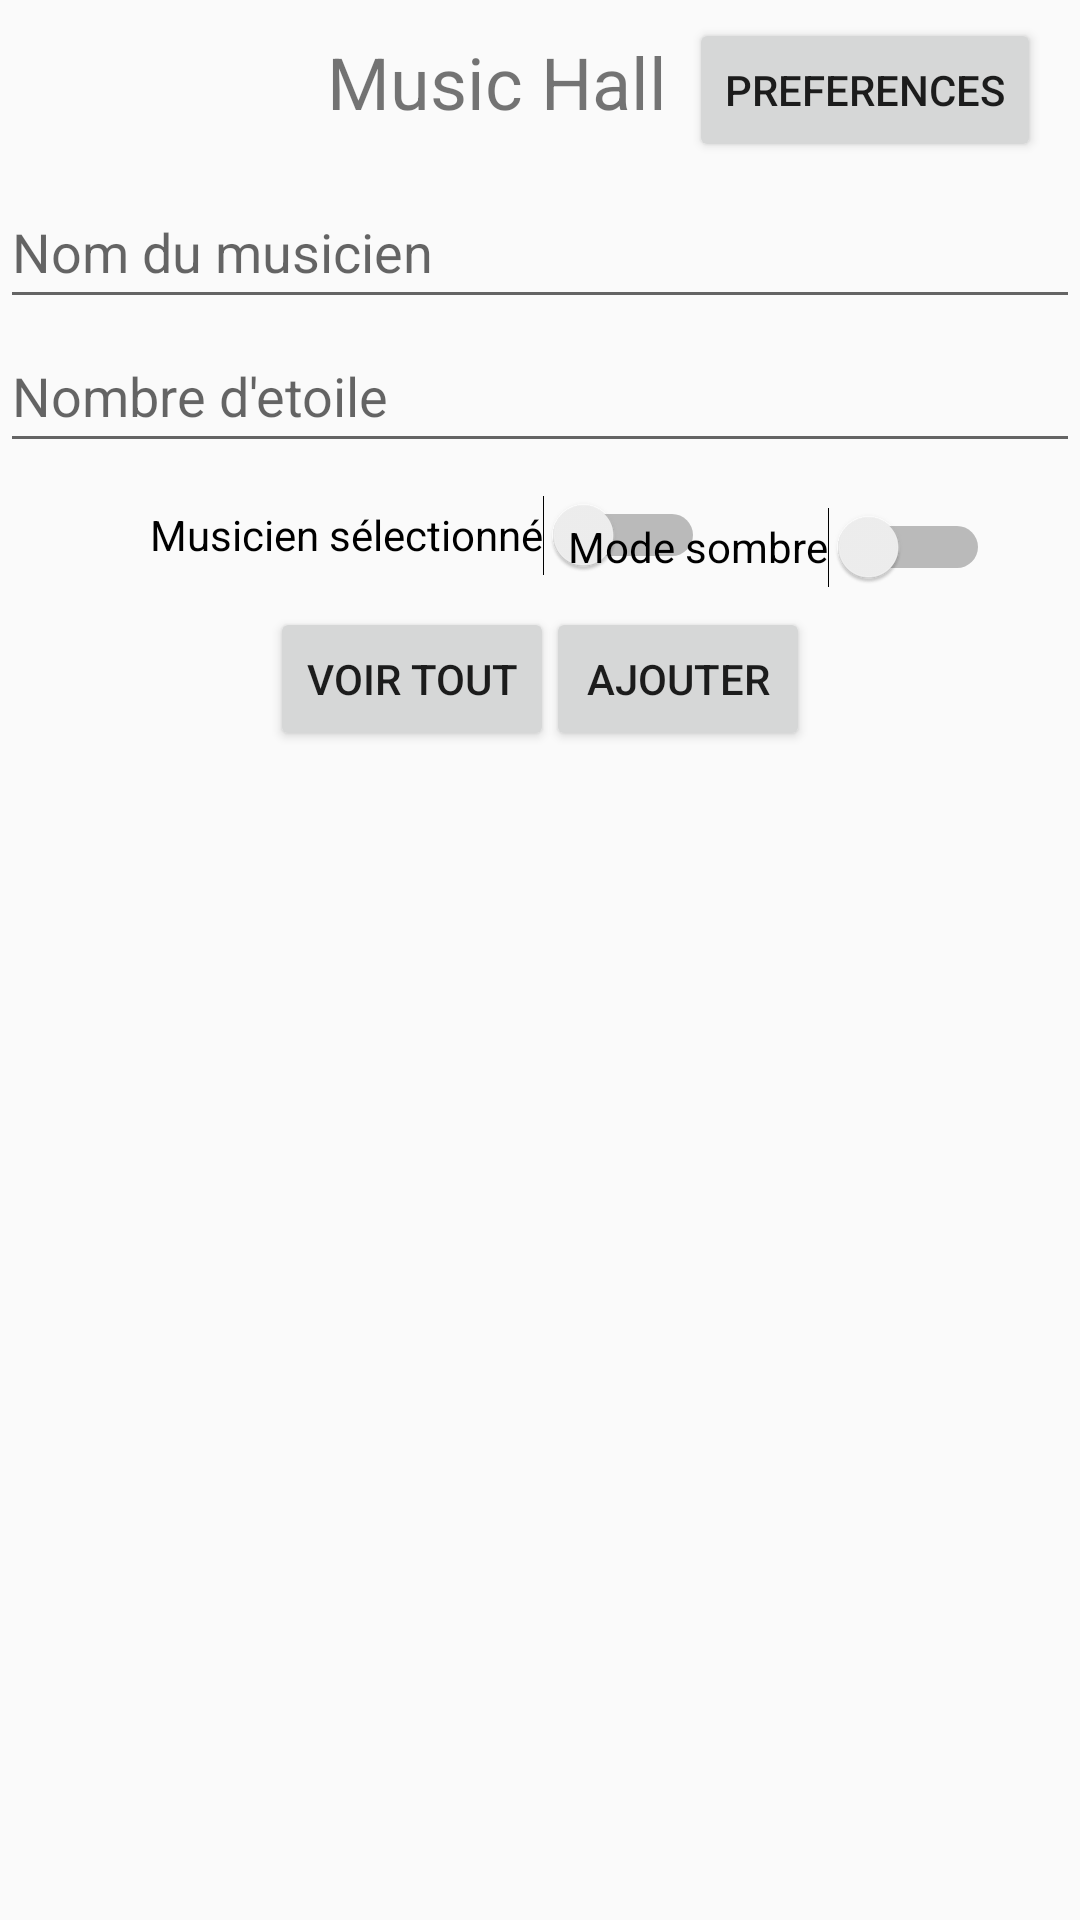

Layout XML and referenced resources for this Android screen:
<!-- AndroidManifest.xml: application theme Theme.Android_reforcement -->
<!-- res/layout/activity_main.xml -->
<?xml version="1.0" encoding="utf-8"?>
<android.support.constraint.ConstraintLayout xmlns:android="http://schemas.android.com/apk/res/android"
    xmlns:app="http://schemas.android.com/apk/res-auto"
    xmlns:tools="http://schemas.android.com/tools"
    android:id="@+id/xml_switch_MainActivity_selecteurMusiciens"
    android:layout_width="match_parent"
    android:layout_height="match_parent"
    tools:context=".MainActivity">

    <EditText
        android:id="@+id/xml_edT_MainActivity_nomMusicien"
        android:layout_width="0dp"
        android:layout_height="wrap_content"
        android:layout_marginTop="15dp"
        android:ems="10"
        android:hint="@string/phrase_nom_du_musicien"
        android:importantForAutofill="no"
        android:inputType="textPersonName"
        android:minHeight="48dp"
        app:layout_constraintEnd_toEndOf="parent"
        app:layout_constraintStart_toStartOf="parent"
        app:layout_constraintTop_toBottomOf="@+id/xml_tv_MainActivity_titreDuPage"
        tools:ignore="DuplicateSpeakableTextCheck,TextContrastCheck,TextContrastCheck" />

    <EditText
        android:id="@+id/xml_edT_MainActivity_nombreEtoile"
        android:layout_width="0dp"
        android:layout_height="wrap_content"
        android:ems="10"
        android:hint="@string/phrase_nombre_d_etoile"
        android:importantForAutofill="no"
        android:inputType="number"
        android:minHeight="48dp"
        app:layout_constraintEnd_toEndOf="parent"
        app:layout_constraintStart_toStartOf="parent"
        app:layout_constraintTop_toBottomOf="@+id/xml_edT_MainActivity_nomMusicien"
        tools:ignore="TextContrastCheck,TextContrastCheck" />

    <Switch
        android:id="@+id/xml_switch_MainActivity_SelecteurMusicien"
        android:layout_width="wrap_content"
        android:layout_height="wrap_content"
        android:layout_marginStart="50dp"
        android:checked="false"
        android:minHeight="48dp"
        android:text="@string/phase_switch_selecteurMusicien"
        app:layout_constraintStart_toStartOf="parent"
        app:layout_constraintTop_toBottomOf="@+id/xml_edT_MainActivity_nombreEtoile" />

    <Switch
        android:id="@+id/xml_switch_MainActivity_mode_sombre"
        android:layout_width="wrap_content"
        android:layout_height="wrap_content"
        android:layout_marginTop="4dp"
        android:layout_marginEnd="30dp"
        android:checked="false"
        android:minHeight="48dp"
        android:text="@string/phase_mode_sombre"
        app:layout_constraintEnd_toEndOf="parent"
        app:layout_constraintTop_toBottomOf="@+id/xml_edT_MainActivity_nombreEtoile" />

    <Button
        android:id="@+id/xml_button_MainActivity_AfficherTout"
        android:layout_width="wrap_content"
        android:layout_height="wrap_content"
        android:layout_marginStart="90dp"
        android:onClick="act_voirTout"
        android:text="@string/phase_voir_tout"
        app:layout_constraintEnd_toStartOf="@+id/xml_button_MainActivity_Ajouter"
        app:layout_constraintHorizontal_bias="0.0"
        app:layout_constraintStart_toStartOf="parent"
        app:layout_constraintTop_toBottomOf="@+id/xml_switch_MainActivity_SelecteurMusicien" />

    <Button
        android:id="@+id/xml_button_MainActivity_Ajouter"
        android:layout_width="wrap_content"
        android:layout_height="wrap_content"
        android:layout_marginEnd="90dp"
        android:onClick="act_ajouterMusicien"
        android:text="@string/phase_ajouter"
        app:layout_constraintEnd_toEndOf="parent"
        app:layout_constraintTop_toBottomOf="@+id/xml_switch_MainActivity_SelecteurMusicien" />

    <ListView
        android:id="@+id/xml_listview_MainActivity_listMusiciens"
        android:layout_width="409dp"
        android:layout_height="491dp"
        app:layout_constraintEnd_toEndOf="parent"
        app:layout_constraintStart_toStartOf="parent"
        app:layout_constraintTop_toBottomOf="@+id/xml_button_MainActivity_AfficherTout" />

    <TextView
        android:id="@+id/xml_tv_MainActivity_titreDuPage"
        android:layout_width="wrap_content"
        android:layout_height="wrap_content"
        android:layout_marginStart="158dp"
        android:layout_marginTop="11dp"
        android:layout_marginEnd="187dp"
        android:text="@string/phase_music_hall"
        android:textSize="24sp"
        app:layout_constraintEnd_toEndOf="parent"
        app:layout_constraintStart_toStartOf="parent"
        app:layout_constraintTop_toTopOf="parent" />

    <Button
        android:id="@+id/xml_button_open_preference"
        android:layout_width="wrap_content"
        android:layout_height="wrap_content"
        android:layout_marginTop="6dp"
        android:layout_marginEnd="13dp"
        android:onClick="act_open_preference"
        android:text="@string/mot_preferences"
        app:layout_constraintEnd_toEndOf="parent"
        app:layout_constraintTop_toTopOf="parent" />

</android.support.constraint.ConstraintLayout>
<!-- resources referenced by this layout -->
<resources>
  <string name="mot_preferences">Preferences</string>
  <string name="phase_ajouter">Ajouter</string>
  <string name="phase_mode_sombre">Mode sombre</string>
  <string name="phase_music_hall">Music Hall</string>
  <string name="phase_switch_selecteurMusicien">Musicien sélectionné</string>
  <string name="phase_voir_tout">Voir tout</string>
  <string name="phrase_nom_du_musicien">Nom du musicien</string>
  <string name="phrase_nombre_d_etoile">Nombre d\'etoile</string>
  <style name="Theme.Android_reforcement" parent="Theme.AppCompat.Light.DarkActionBar">
          
          <item name="colorPrimary">@color/purple_500</item>
          <item name="colorPrimaryDark">@color/purple_700</item>
          <item name="colorAccent">@color/teal_200</item>
          
      </style>
  <!-- not gathered from this repository: default colours our renderer supplied (Android Studio template values) -->
  <color name="purple_500">#FF6200EE</color>
  <color name="purple_700">#FF3700B3</color>
  <color name="teal_200">#FF03DAC5</color>
</resources>
